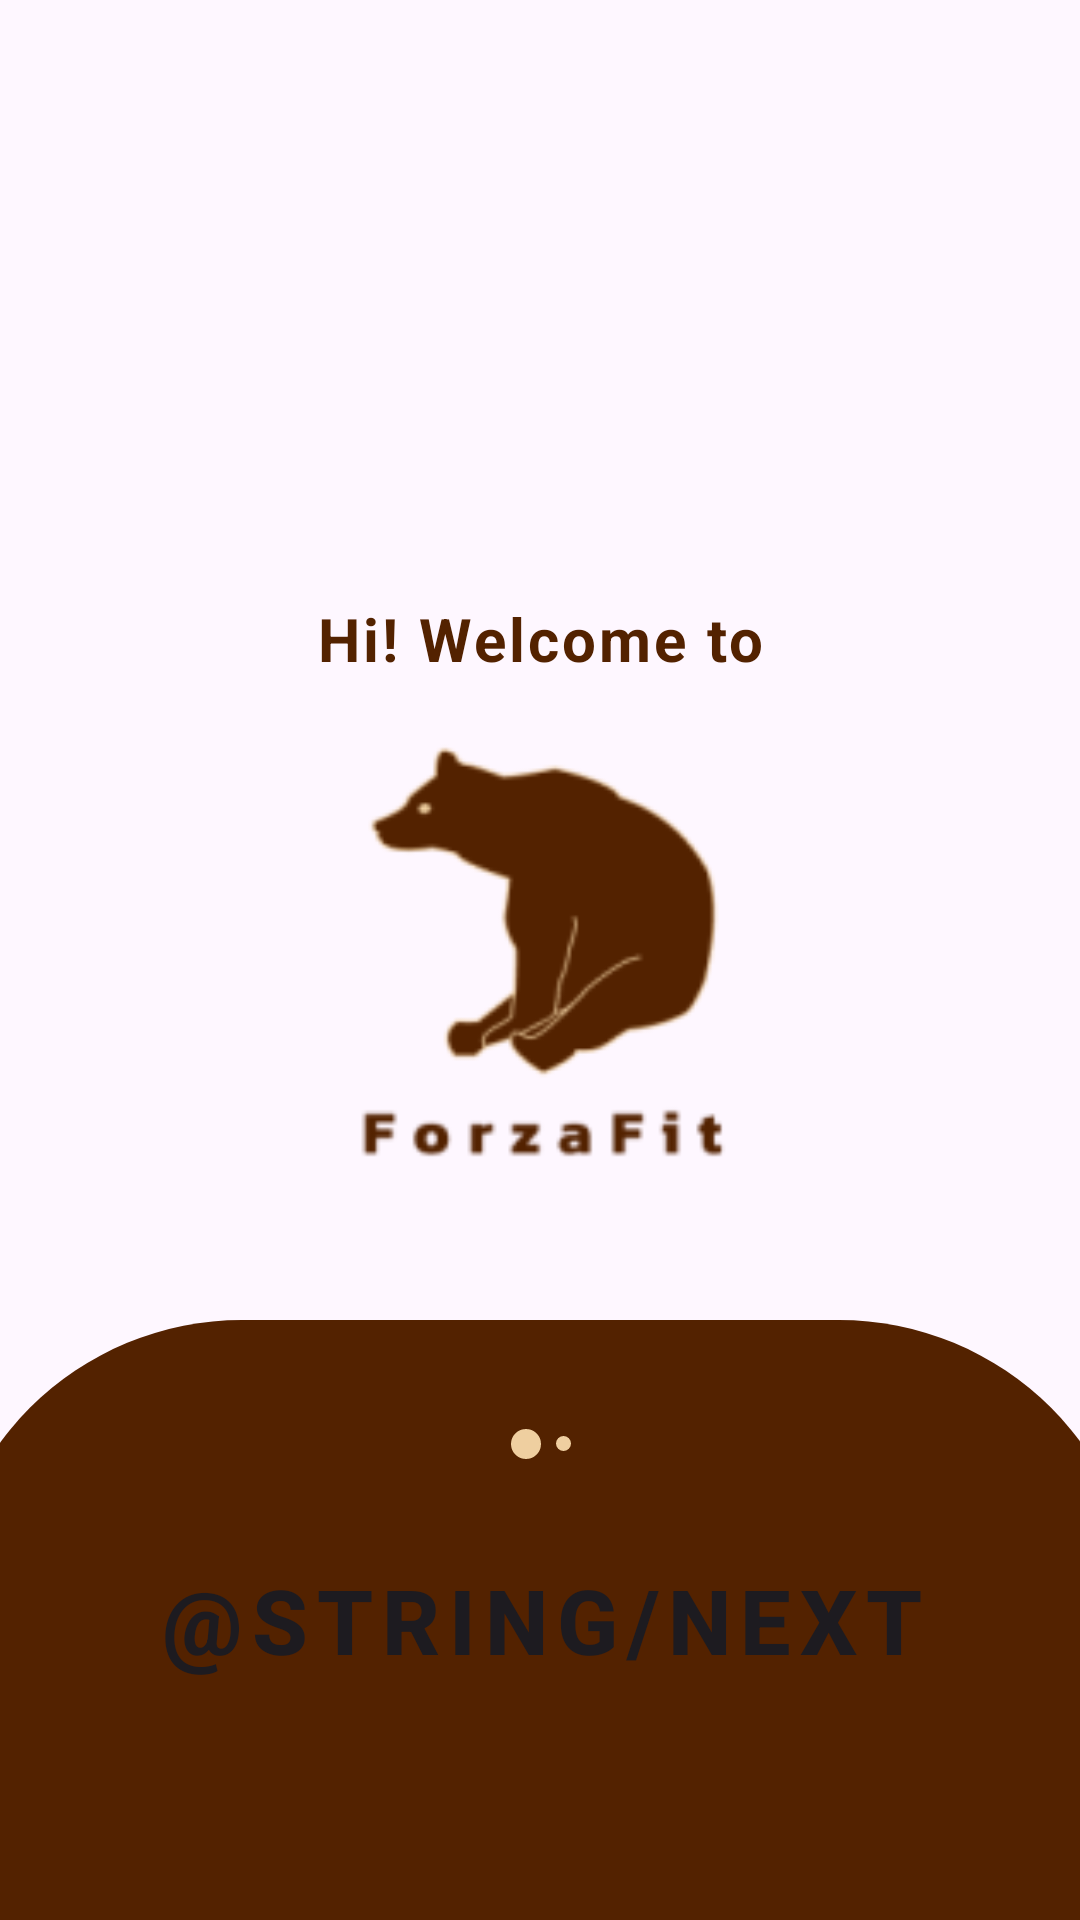

The Android layout XML behind this screen, and the referenced resources:
<!-- AndroidManifest.xml: application theme Theme.ForzaFit -->
<!-- res/layout/fragment_first_landing_page.xml -->
<?xml version="1.0" encoding="utf-8"?>
<FrameLayout xmlns:android="http://schemas.android.com/apk/res/android"
    xmlns:app="http://schemas.android.com/apk/res-auto"
    xmlns:tools="http://schemas.android.com/tools"
    android:layout_width="match_parent"
    android:layout_height="match_parent"
    tools:context=".FirstLandingPageFragment">

    <androidx.constraintlayout.widget.ConstraintLayout
        android:layout_width="match_parent"
        android:layout_height="match_parent">

        <TextView
            android:id="@+id/textView4"
            android:layout_width="wrap_content"
            android:layout_height="wrap_content"
            android:layout_marginTop="200dp"
            android:letterSpacing="0.05"
            android:text="Hi! Welcome to"
            android:textColor="@color/main"
            android:textSize="20sp"
            android:textStyle="bold"
            app:layout_constraintBottom_toTopOf="@+id/imageView"
            app:layout_constraintEnd_toEndOf="parent"
            app:layout_constraintStart_toStartOf="parent"
            app:layout_constraintTop_toTopOf="parent" />

        <ImageView
            android:id="@+id/imageView"
            android:layout_width="164dp"
            android:layout_height="189dp"
            android:src="@mipmap/colored_logo_with_title"
            app:layout_constraintBottom_toBottomOf="parent"
            app:layout_constraintEnd_toEndOf="parent"
            app:layout_constraintHorizontal_bias=".5"
            app:layout_constraintStart_toStartOf="parent"
            app:layout_constraintTop_toTopOf="parent"
            app:layout_constraintVertical_bias=".5" />

        <androidx.constraintlayout.widget.ConstraintLayout
            android:layout_width="match_parent"
            android:layout_height="200dp"
            android:background="@drawable/rounded_top"
            android:gravity="center"
            android:layout_marginStart="-20dp"
            android:layout_marginEnd="-20dp"
            android:orientation="vertical"
            app:layout_constraintBottom_toBottomOf="parent">

            <LinearLayout
                android:layout_width="wrap_content"
                android:layout_height="wrap_content"
                android:layout_gravity="center"
                android:gravity="center"
                android:orientation="horizontal"
                app:layout_constraintBottom_toTopOf="@+id/button_next_started"
                app:layout_constraintEnd_toEndOf="parent"
                app:layout_constraintStart_toStartOf="parent"
                app:layout_constraintTop_toTopOf="parent"
                app:layout_constraintVertical_bias="0.55">

                <View
                    android:layout_width="10dp"
                    android:layout_height="10dp"
                    android:background="@drawable/secondary_circle" />

                <View
                    android:layout_width="5dp"
                    android:layout_height="5dp"
                    android:layout_marginStart="5dp"
                    android:background="@drawable/secondary_circle" />
            </LinearLayout>

            <Button
                android:id="@+id/button_next_started"
                android:layout_width="wrap_content"
                android:layout_height="wrap_content"
                android:background="@android:color/transparent"
                android:letterSpacing="0.1"
                android:padding="0dp"
                android:text="@string/next"
                android:textSize="30sp"
                android:textStyle="bold"
                app:layout_constraintBottom_toBottomOf="parent"
                app:layout_constraintEnd_toEndOf="parent"
                app:layout_constraintStart_toStartOf="parent"
                app:layout_constraintTop_toTopOf="parent" />
        </androidx.constraintlayout.widget.ConstraintLayout>

    </androidx.constraintlayout.widget.ConstraintLayout>

</FrameLayout>
<!-- resources referenced by this layout -->
<resources>
  <color name="main">#532200</color>
  <!-- drawable rounded_top (drawable) -->
  <?xml version="1.0" encoding="utf-8"?>
  <shape xmlns:android="http://schemas.android.com/apk/res/android">
      <solid android:color="@color/main" />
      <corners android:topLeftRadius="100dp"
          android:topRightRadius="100dp"
          android:bottomLeftRadius="0dp"
          android:bottomRightRadius="0dp" />
  </shape>
  <!-- drawable secondary_circle (drawable) -->
  <?xml version="1.0" encoding="utf-8"?>
  <shape android:shape="oval" xmlns:android="http://schemas.android.com/apk/res/android">
      <solid android:color="@color/secondary" />
  </shape>
  <!-- mipmap colored_logo_with_title: png bitmap (mipmap-hdpi, 2872 bytes) -->
  <style name="Theme.ForzaFit" parent="Base.Theme.ForzaFit" />
  <color name="secondary">#EFCFA0</color>
  <style name="Base.Theme.ForzaFit" parent="Theme.Material3.DayNight.NoActionBar">
          
          
      </style>
</resources>
